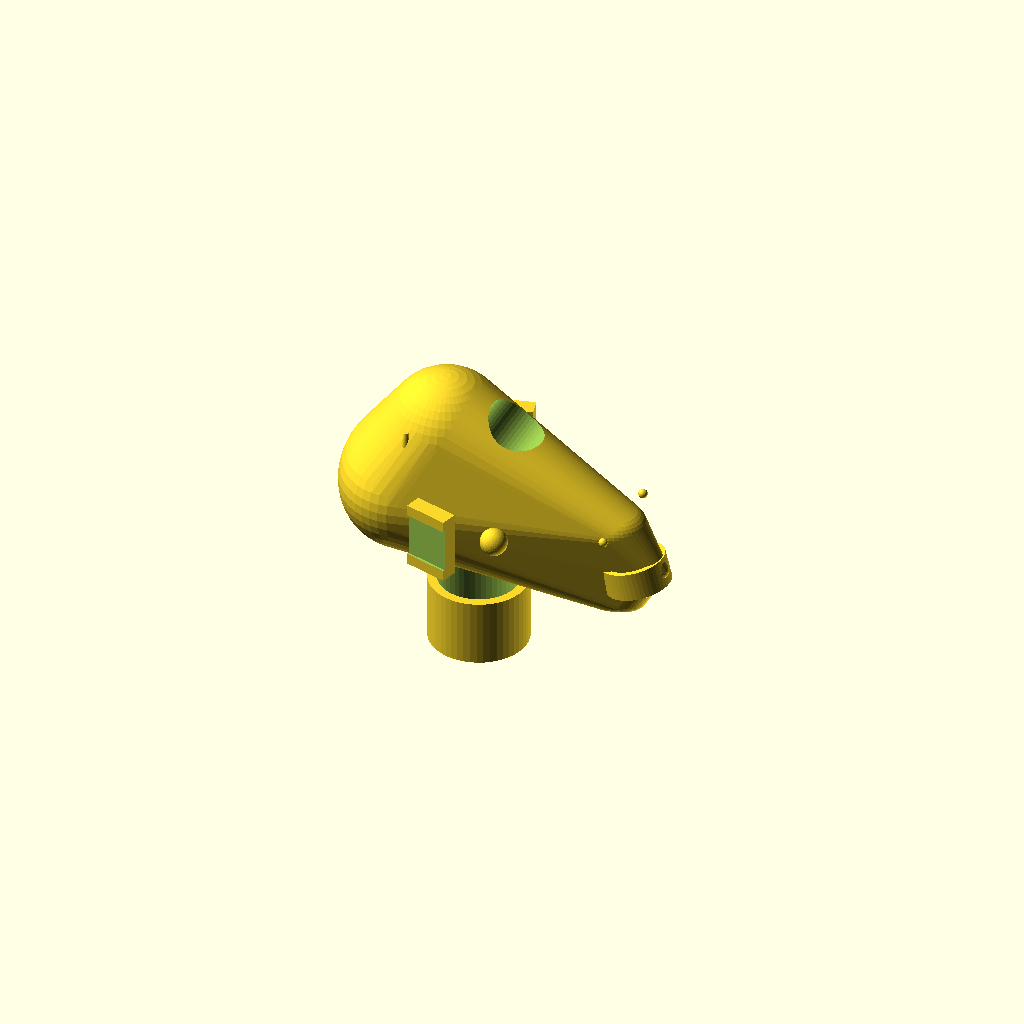
Cell 1 — every parameter at its default value.
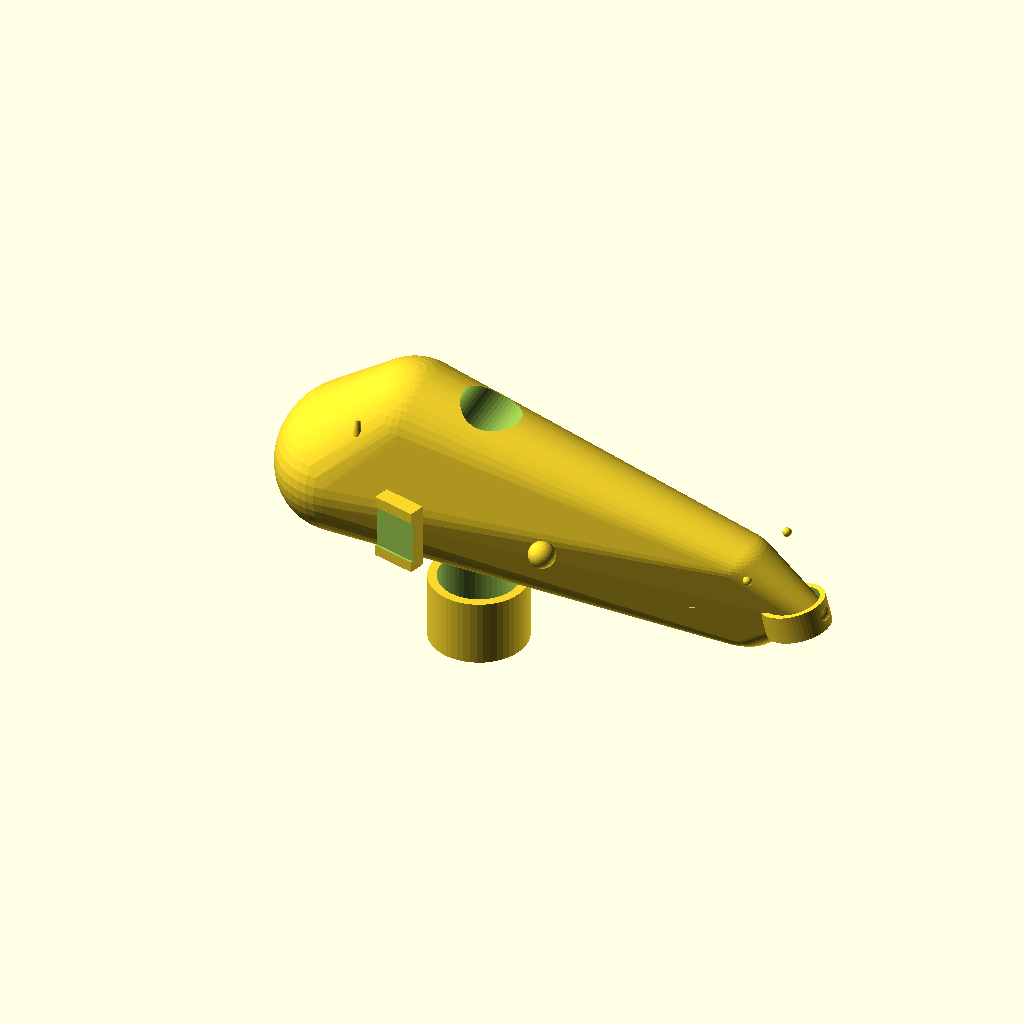
Cell 2: HEAD_LENGTH = 600 (everything else at default).
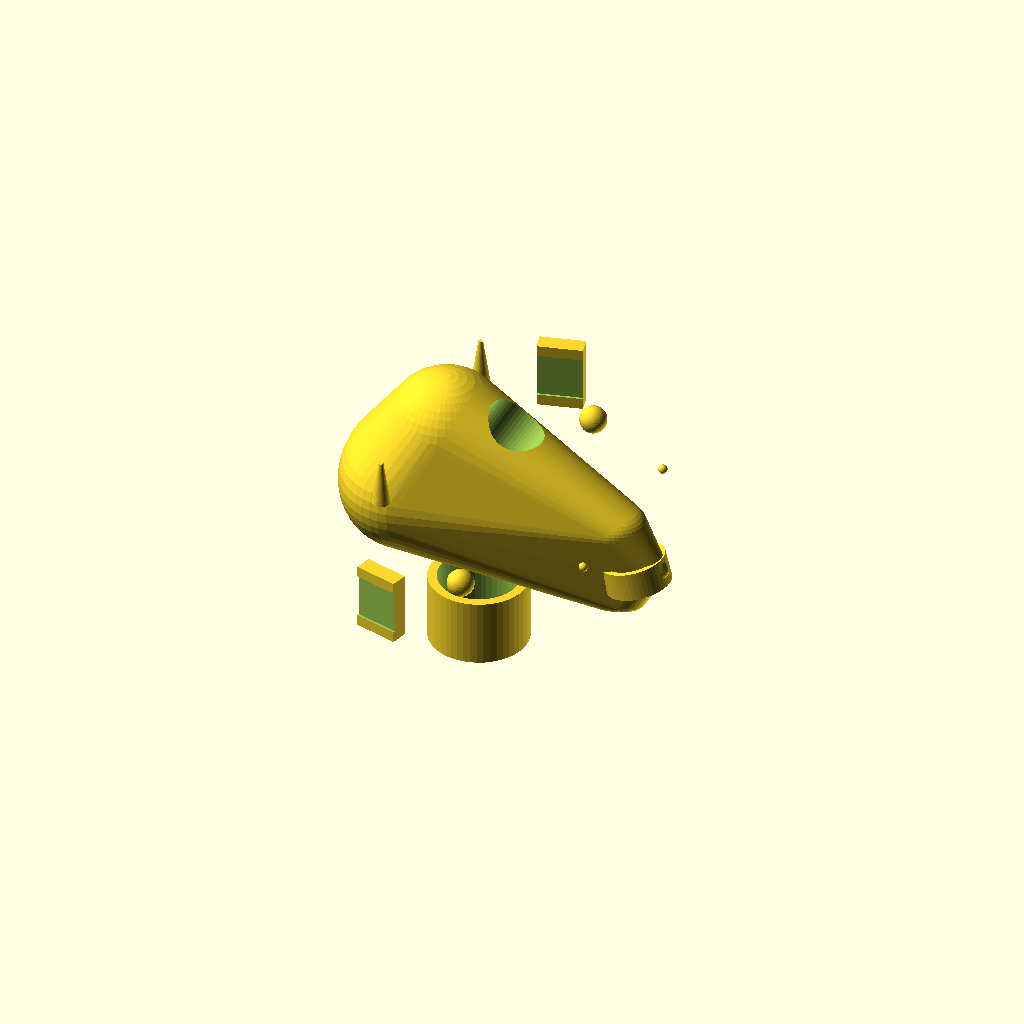
Cell 3: the same model with HEAD_WIDTH = 400.
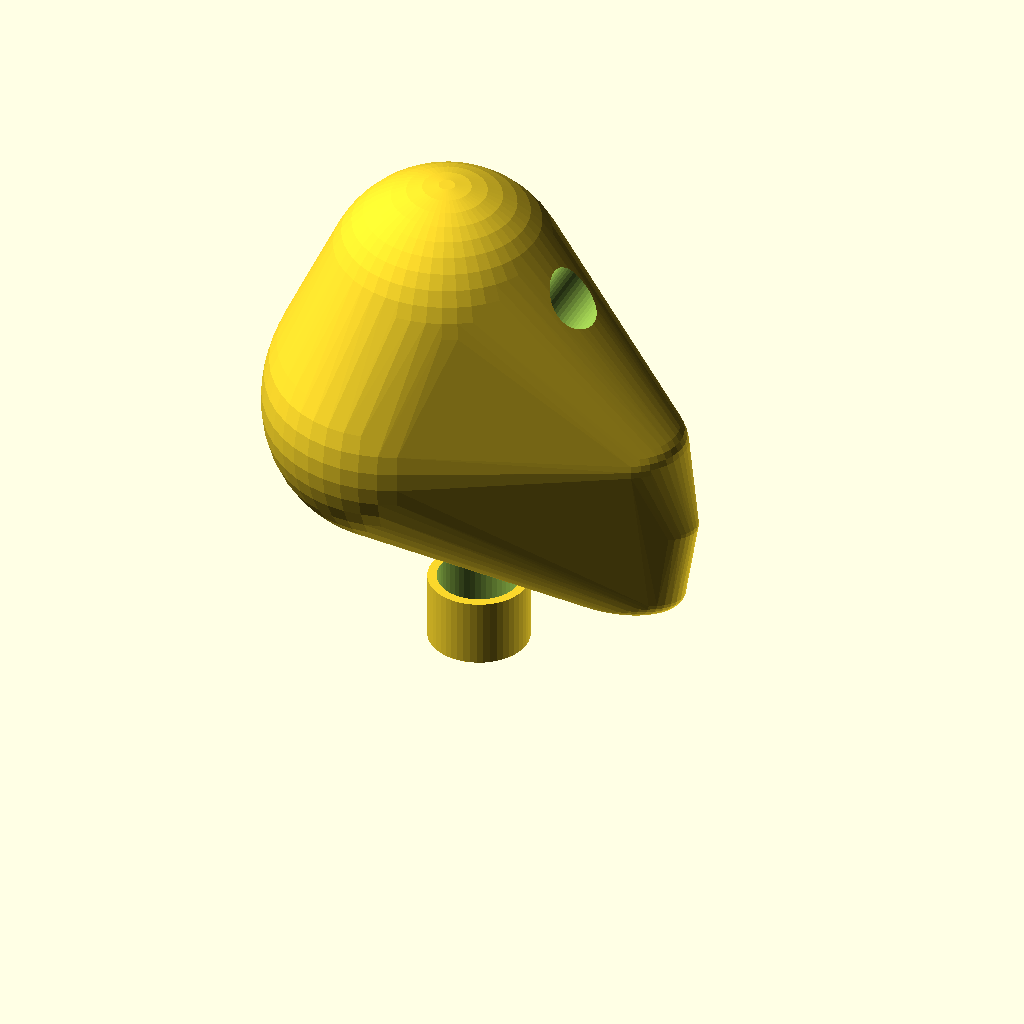
Cell 4 — HEAD_HEIGHT set to 360, the other parameters unchanged.
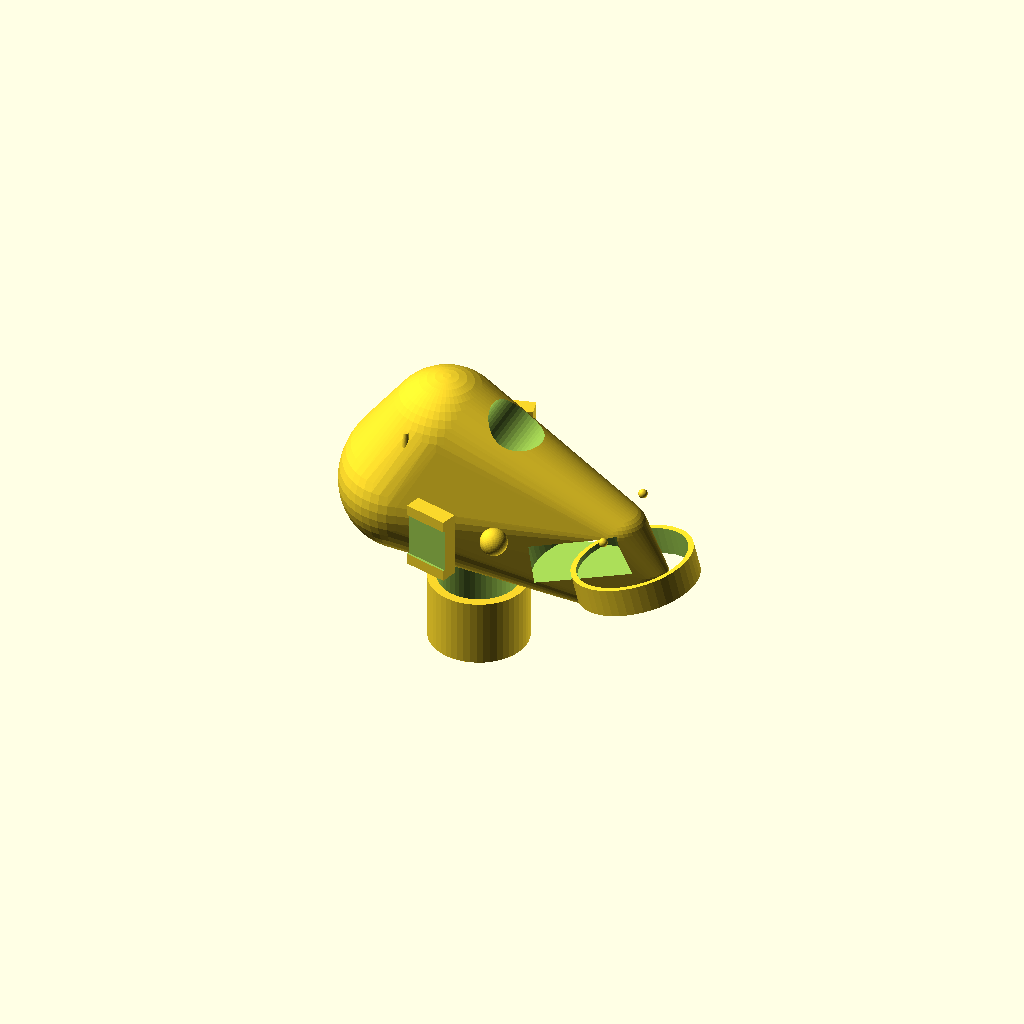
Cell 5: MANIFOLD_THREAD = 100 (everything else at default).
One fixed orthographic camera (rotation 55°, 0°, 25°; colour scheme Cornfield) for every cell.
The OpenSCAD source (_TABS/_inventory/MEOK_LABS_2026-06-15/pond_design/koi_dragon/dragon_head.scad):
// DRAGON HEAD — top of the waterfall wall, breathes mist/fire
// Water flows through the neck, exits through the interchangeable fire manifold
// Wings mount on the sides via dovetail slots
// Screw-in 50mm receptacle for the fire manifold at the mouth

// Print: PA12-CF, 0.12mm layer for detail, tree supports for jaw/underbelly
// Bed fit: 370mm max dimension

/* [Head Dimensions] */
HEAD_LENGTH = 300;      // mm — snout to back of head (fits 392mm bed)
HEAD_WIDTH = 200;       // mm — wide jaw for dramatic presence
HEAD_HEIGHT = 180;      // mm — tall crown/crest

/* [Mouth] */
MOUTH_OPEN = 40;        // mm — how wide the jaw is open
MANIFOLD_THREAD = 50;   // mm — screw thread for fire manifold

/* [Neck/Water Connection] */
NECK_DIA = 80;          // mm — water channel through neck
NECK_HEIGHT = 60;       // mm — how far down the neck extends

WALL = 4;
$fn = 48;

module dragon_head() {
    // Neck — connects to the top waterfall block
    // Contains the water channel that feeds the mouth
    translate([0, 0, -NECK_HEIGHT]) {
        difference() {
            cylinder(h=NECK_HEIGHT, r=NECK_DIA/2 + WALL);
            cylinder(h=NECK_HEIGHT + 1, r=NECK_DIA/2 - WALL);
        }
    }
    
    // Skull — main head body
    // Organic shape approximated with hull of spheres
    difference() {
        hull() {
            // Back of head
            translate([-HEAD_LENGTH * 0.2, 0, HEAD_HEIGHT * 0.5]) {
                scale([1, 1.2, 1]) {
                    sphere(r=HEAD_HEIGHT * 0.35);
                }
            }
            // Top of head / crown
            translate([-HEAD_LENGTH * 0.1, 0, HEAD_HEIGHT * 0.8]) {
                sphere(r=HEAD_HEIGHT * 0.3);
            }
            // Snout top
            translate([HEAD_LENGTH * 0.4, 0, HEAD_HEIGHT * 0.5]) {
                scale([1, 0.8, 0.6]) {
                    sphere(r=HEAD_HEIGHT * 0.2);
                }
            }
            // Upper jaw
            translate([HEAD_LENGTH * 0.5, 0, HEAD_HEIGHT * 0.3]) {
                scale([1, 0.6, 0.5]) {
                    sphere(r=HEAD_HEIGHT * 0.15);
                }
            }
            // Lower jaw (open, angled down)
            translate([HEAD_LENGTH * 0.4, 0, HEAD_HEIGHT * 0.1]) {
                scale([1, 0.5, 0.4]) {
                    sphere(r=HEAD_HEIGHT * 0.2);
                }
            }
        }
        
        // Hollow interior — water channel from neck to mouth
        // Path curves from neck up through the mouth
        // Water channel
        translate([-HEAD_LENGTH * 0.1, 0, HEAD_HEIGHT * 0.3]) {
            rotate([0, 30, 0]) {
                cylinder(h=HEAD_LENGTH, r=NECK_DIA/3);
            }
        }
        
        // Mouth cavity — space where the manifold screws in
        translate([HEAD_LENGTH * 0.35, 0, HEAD_HEIGHT * 0.25]) {
            rotate([0, -15, 0]) {
                cylinder(h=40, r=MANIFOLD_THREAD/2 + 2);
            }
        }
    }
    
    // Screw receptacle for fire manifold (at the mouth)
    translate([HEAD_LENGTH * 0.5, 0, HEAD_HEIGHT * 0.2]) {
        rotate([0, -15, 0]) {
            difference() {
                cylinder(h=25, r=MANIFOLD_THREAD/2 + WALL);
                translate([0, 0, -1]) {
                    cylinder(h=27, r=MANIFOLD_THREAD/2 - 1);
                }
            }
        }
    }
    
    // Horns/crest — two swept horns
    translate([-HEAD_LENGTH * 0.15, HEAD_WIDTH/4, HEAD_HEIGHT * 0.7]) {
        rotate([0, 0, 15]) {
            cylinder(h=40, r1=8, r2=2);
        }
    }
    translate([-HEAD_LENGTH * 0.15, -HEAD_WIDTH/4, HEAD_HEIGHT * 0.7]) {
        rotate([0, 0, -15]) {
            cylinder(h=40, r1=8, r2=2);
        }
    }
    
    // Eyes — prominent sockets
    translate([HEAD_LENGTH * 0.15, HEAD_WIDTH/3, HEAD_HEIGHT * 0.5]) {
        sphere(r=12);
        translate([0, 0, -5]) {
            sphere(r=7);  // eye socket inset
        }
    }
    translate([HEAD_LENGTH * 0.15, -HEAD_WIDTH/3, HEAD_HEIGHT * 0.5]) {
        sphere(r=12);
        translate([0, 0, -5]) {
            sphere(r=7);
        }
    }
    
    // Nostrils
    translate([HEAD_LENGTH * 0.45, HEAD_WIDTH/5, HEAD_HEIGHT * 0.55]) {
        sphere(r=4);
    }
    translate([HEAD_LENGTH * 0.45, -HEAD_WIDTH/5, HEAD_HEIGHT * 0.55]) {
        sphere(r=4);
    }
}

// Wing mount slots — dovetail on each side
module wing_mount(side) {
    translate([-HEAD_LENGTH * 0.1, side * (HEAD_WIDTH/2 - 20), HEAD_HEIGHT * 0.3]) {
        rotate([0, 0, side * 15]) {
            difference() {
                union() {
                    cube([40, 15, 60]);
                }
                // Dovetail slot
                translate([-1, -2, 10]) {
                    rotate([0, 0, 0]) {
                        cube([42, 4, 40]);
                    }
                }
            }
        }
    }
}

// Assemble
union() {
    dragon_head();
    wing_mount(1);
    wing_mount(-1);
}

echo(str("Dragon head size: ", HEAD_LENGTH, "×", HEAD_WIDTH, "×", HEAD_HEIGHT, "mm"));
echo(str("Mouth manifold thread: M", MANIFOLD_THREAD));
Parameter table extracted from the source (name, type, default, range or options):
HEAD_LENGTH: number, default 300
HEAD_WIDTH: number, default 200
HEAD_HEIGHT: number, default 180
MOUTH_OPEN: number, default 40
MANIFOLD_THREAD: number, default 50
NECK_DIA: number, default 80
NECK_HEIGHT: number, default 60
WALL: number, default 4
